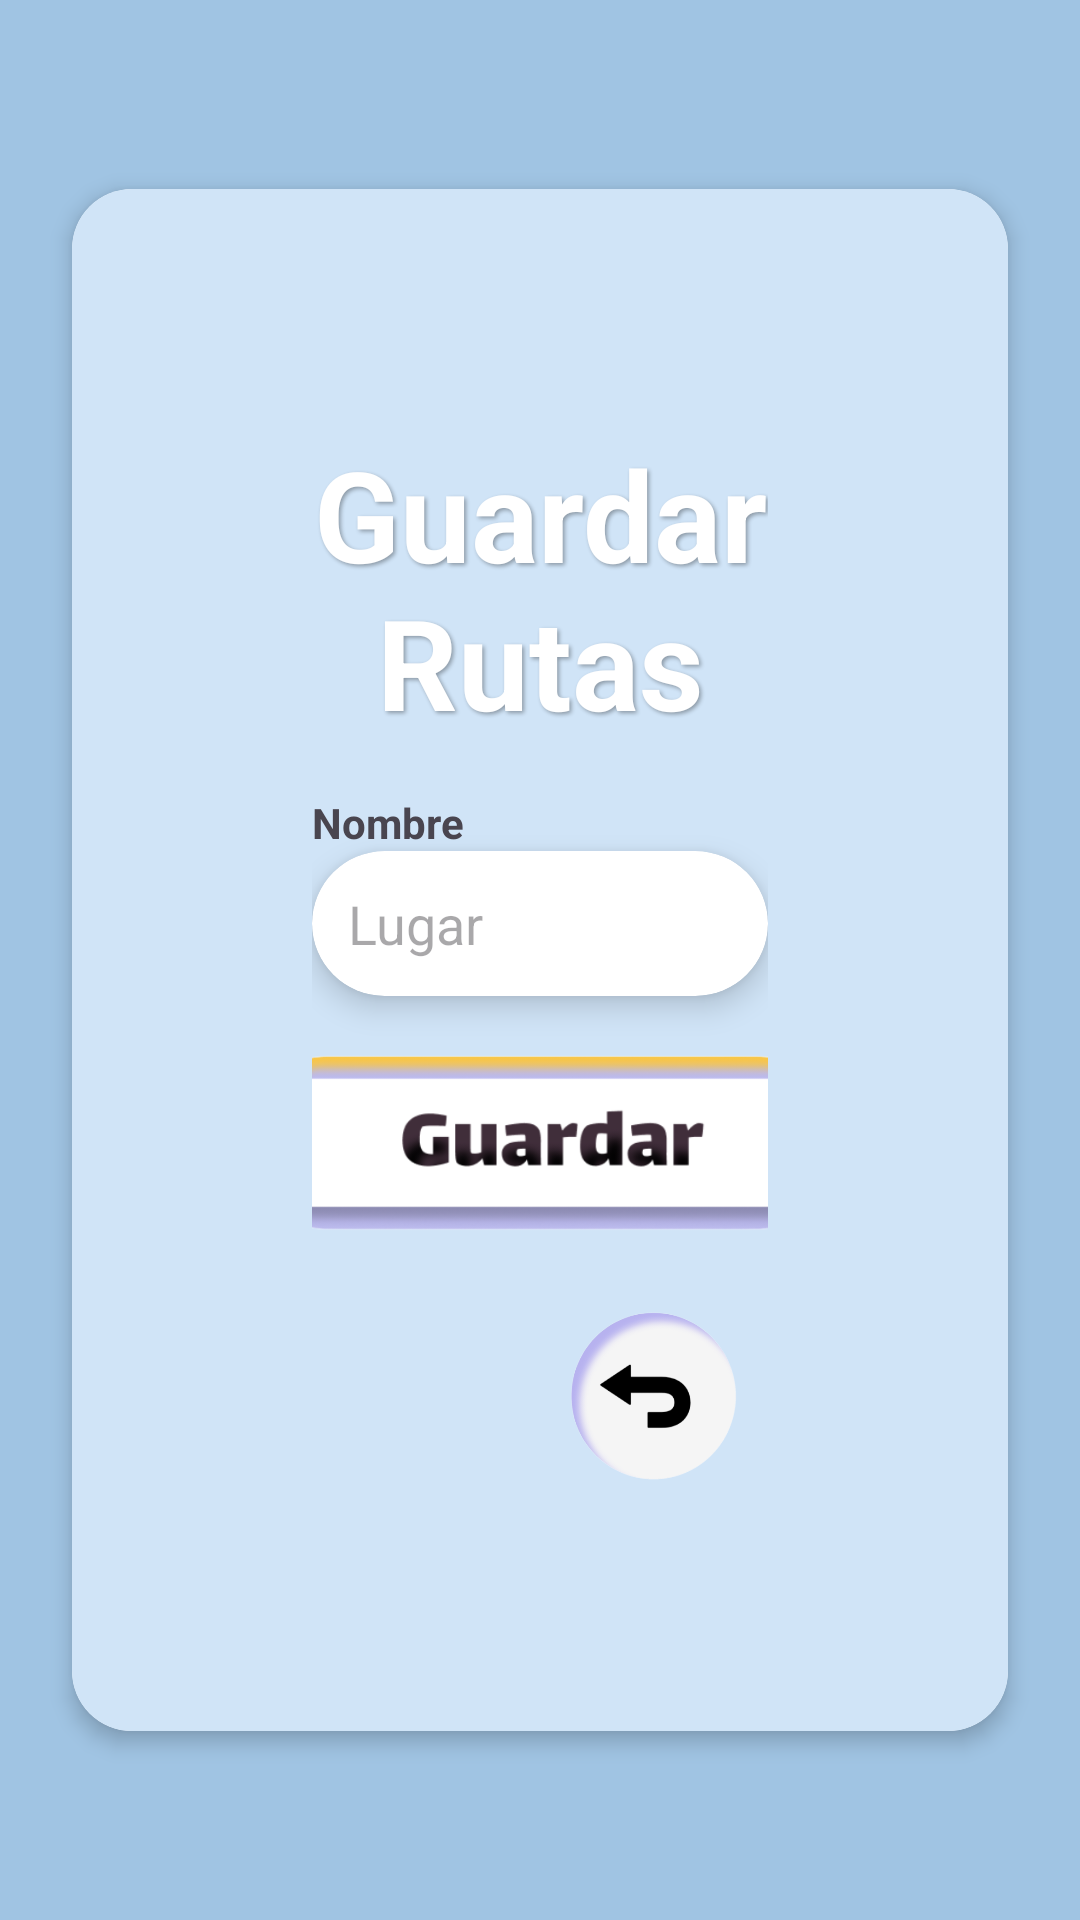

Here is an Android app screen rendered from its layout file. Give the layout XML and the strings, colors and styles it references.
<!-- AndroidManifest.xml: application theme Theme.Segiii -->
<!-- res/layout/activity_save_direccions.xml -->
<?xml version="1.0" encoding="utf-8"?>
<androidx.constraintlayout.widget.ConstraintLayout xmlns:android="http://schemas.android.com/apk/res/android"
    xmlns:app="http://schemas.android.com/apk/res-auto"
    xmlns:tools="http://schemas.android.com/tools"
    android:id="@+id/main"
    android:layout_width="match_parent"
    android:layout_height="match_parent"
    android:background="#A0C4E3"
    tools:context=".UI.SaveDireccions">


    <androidx.cardview.widget.CardView
        android:id="@+id/card_container"
        android:layout_width="0dp"
        android:layout_height="wrap_content"
        android:layout_margin="24dp"
        app:cardCornerRadius="20dp"
        app:cardElevation="4dp"
        android:background="@android:color/transparent"
        app:layout_constraintTop_toTopOf="parent"
        app:layout_constraintBottom_toBottomOf="parent"
        app:layout_constraintStart_toStartOf="parent"
        app:layout_constraintEnd_toEndOf="parent">

        <LinearLayout
            android:layout_width="match_parent"
            android:layout_height="wrap_content"
            android:orientation="vertical"
            android:padding="80dp"
            android:background="#D0E4F7">

            

            

            <TextView
                android:id="@+id/title"
                android:layout_width="match_parent"
                android:layout_height="wrap_content"
                android:shadowColor="#55000000"
                android:shadowDx="2"
                android:shadowDy="2"
                android:shadowRadius="3"
                android:text="Guardar Rutas"
                android:textAlignment="center"
                android:textColor="@android:color/white"
                android:textSize="42sp"
                android:textStyle="bold" />

            <TextView
                android:layout_width="match_parent"
                android:layout_height="wrap_content"
                android:text="Nombre"
                android:textStyle="bold"
                android:layout_marginTop="16dp" />

            <androidx.cardview.widget.CardView
                android:layout_width="match_parent"
                android:layout_height="wrap_content"
                app:cardCornerRadius="30dp"
                app:cardElevation="6dp"
                app:cardBackgroundColor="@android:color/white">

                <EditText
                    android:layout_width="match_parent"
                    android:layout_height="wrap_content"
                    android:hint="@string/txt_Nombre_Coordenada"
                    android:background="@android:color/transparent"
                    android:padding="12dp" />
            </androidx.cardview.widget.CardView>

            


            <androidx.cardview.widget.CardView
                android:layout_width="match_parent"
                android:layout_height="wrap_content"
                app:cardCornerRadius="30dp"
                app:cardElevation="6dp"
                app:cardBackgroundColor="@android:color/white">

            </androidx.cardview.widget.CardView>

            


            <androidx.cardview.widget.CardView
                android:layout_width="match_parent"
                android:layout_height="wrap_content"
                app:cardCornerRadius="30dp"
                app:cardElevation="6dp"
                app:cardBackgroundColor="@android:color/white">

            </androidx.cardview.widget.CardView>

            


            <androidx.cardview.widget.CardView
                android:layout_width="match_parent"
                android:layout_height="wrap_content"
                app:cardCornerRadius="30dp"
                app:cardElevation="6dp"
                app:cardBackgroundColor="@android:color/white">


            </androidx.cardview.widget.CardView>

            


            <androidx.cardview.widget.CardView
                android:layout_width="match_parent"
                android:layout_height="wrap_content"
                app:cardCornerRadius="30dp"
                app:cardElevation="6dp"
                app:cardBackgroundColor="@android:color/white">


            </androidx.cardview.widget.CardView>


            <ImageView
                android:id="@+id/img_save"
                android:layout_width="201dp"
                android:layout_height="66dp"
                android:layout_gravity="center_horizontal"
                android:layout_marginTop="16dp"
                android:src="@drawable/boton1" />

            <ImageButton
                android:id="@+id/img_back"
                android:layout_width="76dp"
                android:layout_height="67dp"
                android:layout_gravity="end"
                android:layout_marginTop="16dp"
                android:background="@android:color/transparent"
                android:maxWidth="63dp"
                android:maxHeight="62dp"
                android:scaleType="fitCenter"
                android:src="@drawable/boton2" />
        </LinearLayout>
    </androidx.cardview.widget.CardView>
</androidx.constraintlayout.widget.ConstraintLayout>
<!-- resources referenced by this layout -->
<resources>
  <!-- drawable boton1: png bitmap (drawable, 53902 bytes) -->
  <!-- drawable boton2: png bitmap (drawable, 37601 bytes) -->
  <string name="txt_Nombre_Coordenada">Lugar</string>
  <style name="Theme.Segiii" parent="Base.Theme.Segiii" />
  <style name="Base.Theme.Segiii" parent="Theme.Material3.DayNight.NoActionBar">
          
          
      </style>
</resources>
